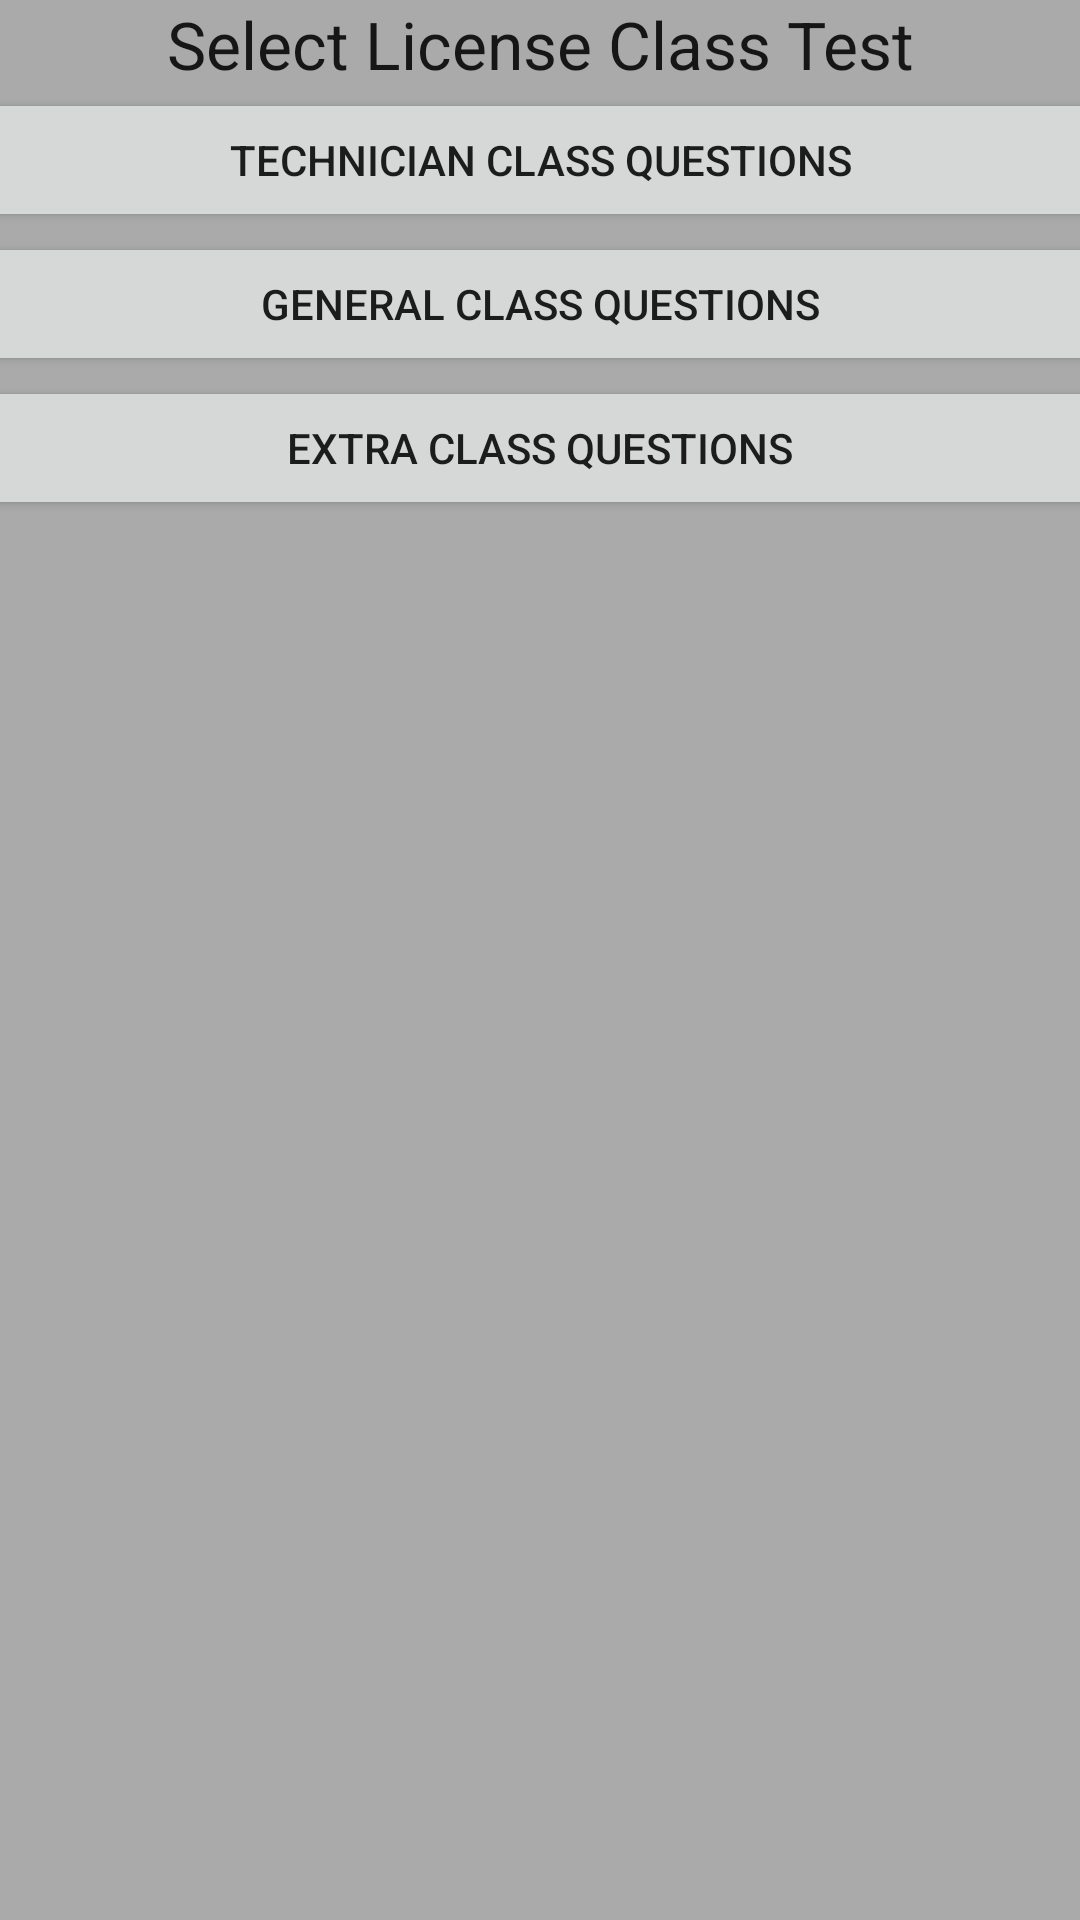

This screen was rendered from an Android layout file. Write that file and the resources it references.
<!-- AndroidManifest.xml: application theme AppTheme -->
<!-- res/layout/chooser.xml -->
<?xml version="1.0" encoding="utf-8"?>
<LinearLayout xmlns:android="http://schemas.android.com/apk/res/android"
    xmlns:tools="http://schemas.android.com/tools"
    android:orientation="vertical" android:layout_width="match_parent"
    android:layout_height="match_parent"
    android:background="#aaaaaa"
    tools:context=".Chooser">

    <TextView
        android:id="@+id/textView"
        android:layout_width="match_parent"
        android:layout_height="wrap_content"
        android:gravity="center_horizontal"
        android:text="Select License Class Test"
        android:textAppearance="?android:attr/textAppearanceLarge" />

    <LinearLayout
        android:layout_width="match_parent"
        android:layout_height="match_parent"
        android:background="#aaaaaa"
        android:orientation="vertical">

        <Button
            android:id="@+id/button"
            android:layout_width="416dp"
            android:layout_height="wrap_content"
            android:layout_gravity="center_horizontal"
            android:text="Technician Class Questions" />

        <Button
            android:id="@+id/button2"
            android:layout_width="413dp"
            android:layout_height="wrap_content"
            android:layout_gravity="center_horizontal"
            android:text="General Class Questions" />

        <Button
            android:id="@+id/button3"
            android:layout_width="408dp"
            android:layout_height="wrap_content"
            android:layout_gravity="center"
            android:text="Extra Class Questions" />
    </LinearLayout>
</LinearLayout>
<!-- resources referenced by this layout -->
<resources>
  <style name="AppTheme" parent="Theme.AppCompat.Light.DarkActionBar">
          
          <item name="colorPrimary">@color/colorPrimary</item>
          <item name="colorPrimaryDark">@color/colorPrimaryDark</item>
          <item name="colorAccent">@color/colorAccent</item>
      </style>
  <!-- not gathered from this repository: default colours our renderer supplied (Android Studio template values) -->
  <color name="colorPrimary">#FF6200EE</color>
  <color name="colorPrimaryDark">#FF3700B3</color>
  <color name="colorAccent">#FF03DAC5</color>
</resources>
